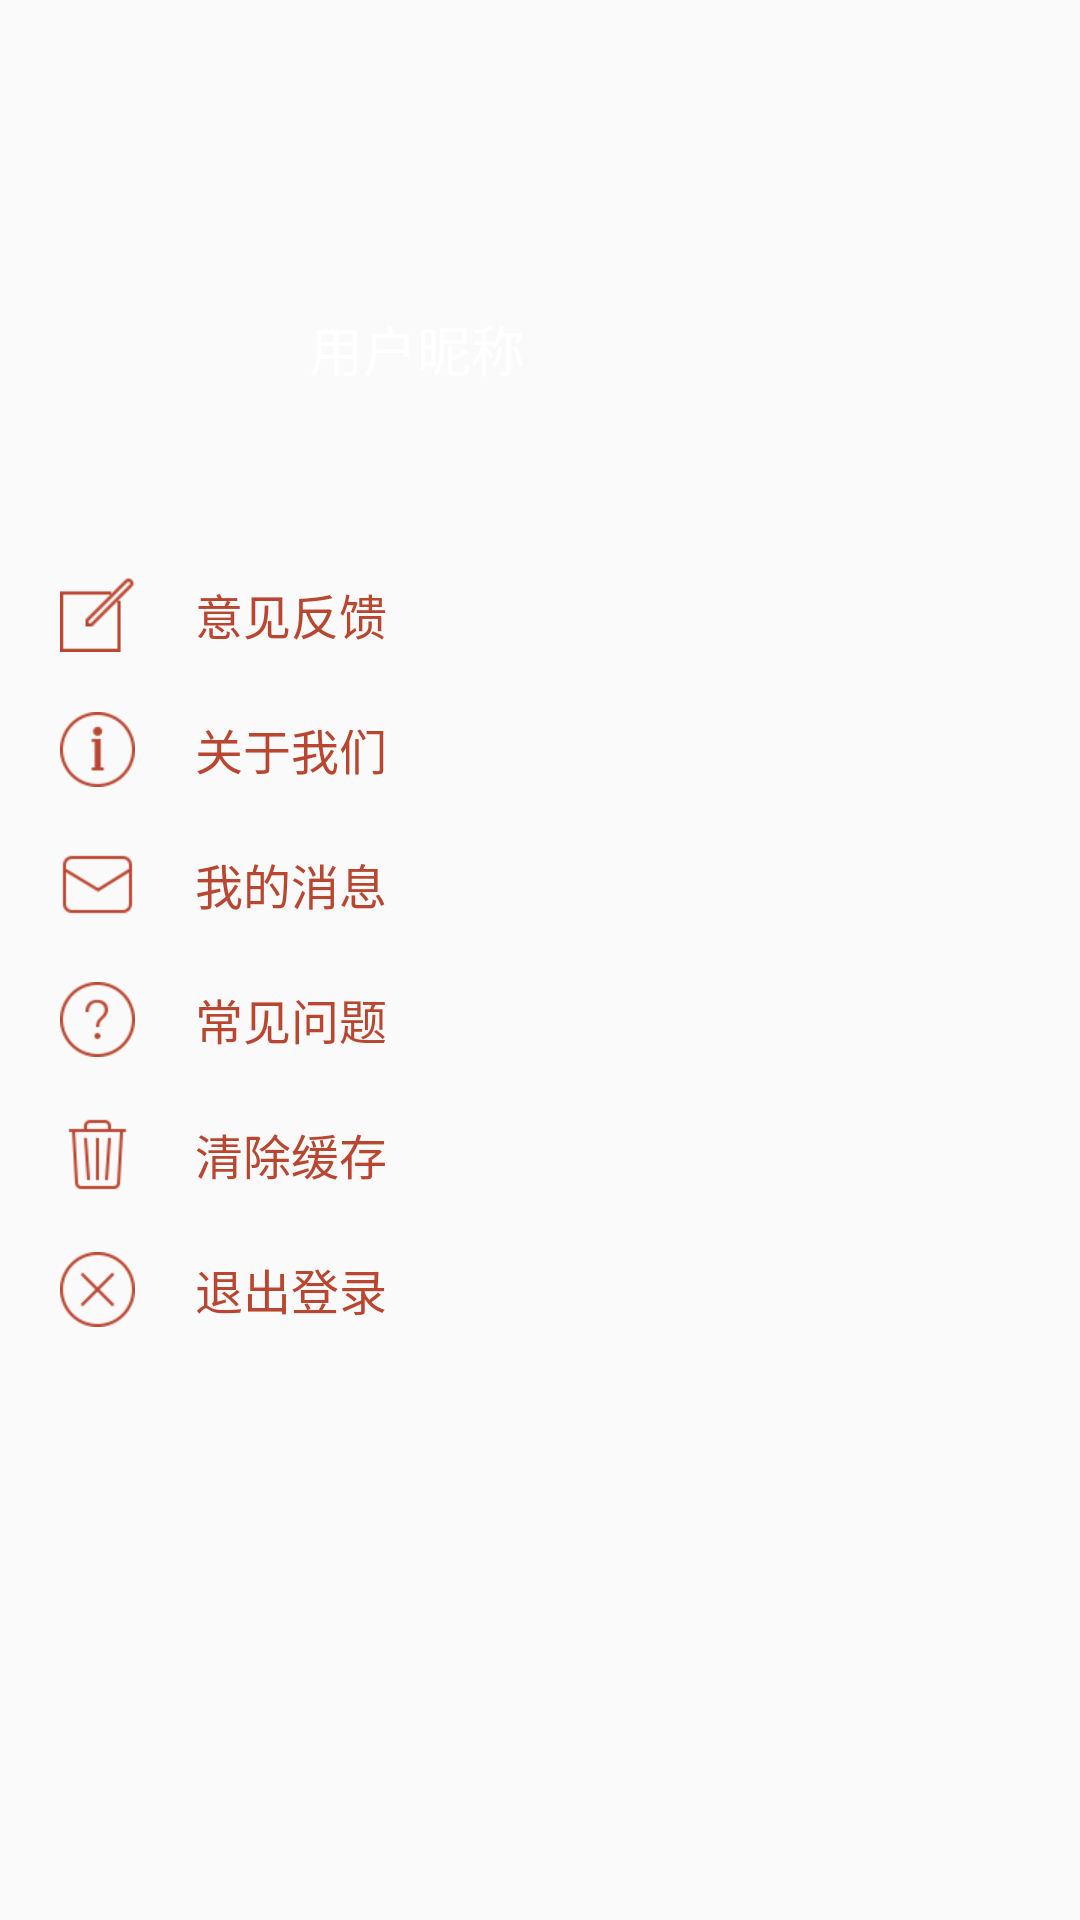

Write the Android layout XML for this screen, with the resource values it uses.
<!-- AndroidManifest.xml: application theme AppTheme -->
<!-- res/layout/fragment_menu.xml -->
<?xml version="1.0" encoding="utf-8"?>
<RelativeLayout xmlns:android="http://schemas.android.com/apk/res/android"
    android:layout_width="fill_parent"
    android:layout_height="fill_parent"
    android:background="#00000000">

    <LinearLayout
        android:layout_width="wrap_content"
        android:layout_height="fill_parent"
        android:orientation="vertical" >

        <LinearLayout
            android:layout_width="fill_parent"
            android:layout_height="0.0dip"
            android:layout_marginLeft="15.0dip"
            android:layout_marginTop="30.0dip"
            android:layout_weight="1.0"
            android:gravity="center_vertical"
            android:orientation="horizontal" >

            <ImageView
                android:id="@+id/activity_main_menu_logo"
                android:layout_width="68.0dip"
                android:layout_height="68.0dip"
                android:src="@drawable/img_1"
                 />

            <TextView
                android:id="@+id/activity_main_menu__name"
                android:layout_width="fill_parent"
                android:layout_height="fill_parent"
                android:layout_marginLeft="20.0dip"
                android:layout_marginTop="10.0dip"
                android:gravity="center_vertical"
                android:textColor="#ffffffff"
                android:text="用户昵称"
                android:textSize="18.0sp" />
        </LinearLayout>

        <LinearLayout
            android:layout_width="fill_parent"
            android:layout_height="0.0dip"
            android:layout_centerInParent="true"
            android:layout_weight="3.0"
            android:orientation="vertical" >

            <RelativeLayout
                android:id="@+id/menu_feedBack"
                android:layout_width="fill_parent"
                android:layout_height="wrap_content"
                android:onClick="feedBack"
                android:clickable="true" >

                <ImageView
                    android:id="@+id/activity_main_menu_temp_img11"
                    style="@style/imageview_for_leftmenu"
                    android:src="@drawable/left_menu_feedback_btn" />

                <TextView
                    style="@style/textview_in_leftmenu"
                    android:layout_toRightOf="@id/activity_main_menu_temp_img11"
                    android:text="意见反馈" />
            </RelativeLayout>

            <RelativeLayout
                android:id="@+id/menu_aboutUs"
                android:onClick="aboutUs"
                android:layout_width="fill_parent"
                android:layout_height="wrap_content"
                android:clickable="true" >

                <ImageView
                    android:id="@+id/activity_main_menu_temp_img2"
                    style="@style/imageview_for_leftmenu"
                    android:src="@drawable/left_menu_about_btn" />

                <TextView
                    style="@style/textview_in_leftmenu"
                    android:layout_toRightOf="@id/activity_main_menu_temp_img2"
                    android:text="关于我们" />
            </RelativeLayout>

            <RelativeLayout
                android:id="@+id/menu_myMessage"
                android:onClick="myMessage"
                android:layout_width="fill_parent"
                android:layout_height="wrap_content"
                android:clickable="true" >

                <ImageView
                    android:id="@+id/activity_main_menu_temp_img6"
                    style="@style/imageview_for_leftmenu"
                    android:src="@drawable/message" />

                <TextView
                    style="@style/textview_in_leftmenu"
                    android:layout_toRightOf="@id/activity_main_menu_temp_img6"
                    android:text="我的消息" />
            </RelativeLayout>

            <RelativeLayout
                android:id="@+id/menu_commonQuestion"
                android:onClick="commonQuestion"
                android:layout_width="fill_parent"
                android:layout_height="wrap_content"
                android:clickable="true" >

                <ImageView
                    android:id="@+id/activity_main_menu_temp_img5"
                    style="@style/imageview_for_leftmenu"
                    android:src="@drawable/btn_help" />

                <TextView
                    style="@style/textview_in_leftmenu"
                    android:layout_toRightOf="@id/activity_main_menu_temp_img5"
                    android:text="常见问题" />
            </RelativeLayout>

            <RelativeLayout
                android:id="@+id/menu_clearCashe"
                android:onClick="clearCashe"
                android:layout_width="fill_parent"
                android:layout_height="wrap_content"
                android:clickable="true" >

                <ImageView
                    android:id="@+id/activity_main_menu_temp_img3"
                    style="@style/imageview_for_leftmenu"
                    android:src="@drawable/left_menu_trash_btn" />

                <TextView
                    style="@style/textview_in_leftmenu"
                    android:layout_toRightOf="@id/activity_main_menu_temp_img3"
                    android:text="清除缓存" />
            </RelativeLayout>

            <RelativeLayout
                 android:id="@+id/menu_quit"
                android:onClick="quit"
                android:layout_width="fill_parent"
                android:layout_height="wrap_content"
                android:clickable="true" >

                <ImageView
                    android:id="@+id/activity_main_menu_temp_img4"
                    style="@style/imageview_for_leftmenu"
                    android:src="@drawable/left_menu_logout_btn" />

                <TextView
                    style="@style/textview_in_leftmenu"
                    android:layout_toRightOf="@id/activity_main_menu_temp_img4"
                    android:text="退出登录" />
            </RelativeLayout>
        </LinearLayout>
    </LinearLayout>

</RelativeLayout>
<!-- resources referenced by this layout -->
<resources>
  <!-- drawable btn_help: png bitmap (drawable-hdpi, 1389 bytes) -->
  <!-- drawable left_menu_about_btn: png bitmap (drawable-hdpi, 1165 bytes) -->
  <!-- drawable left_menu_feedback_btn: png bitmap (drawable-hdpi, 654 bytes) -->
  <!-- drawable left_menu_logout_btn: png bitmap (drawable-hdpi, 1173 bytes) -->
  <!-- drawable left_menu_trash_btn: png bitmap (drawable-hdpi, 1421 bytes) -->
  <!-- drawable message: png bitmap (drawable-hdpi, 881 bytes) -->
  <style name="imageview_for_leftmenu">
          <item name="android:layout_width">25.0dip</item>
          <item name="android:layout_height">25.0dip</item>
          <item name="android:layout_marginLeft">20.0dip</item>
          <item name="android:layout_marginTop">20.0dip</item>
          <item name="android:layout_centerVertical">true</item>
      </style>
  <style name="textview_in_leftmenu">
          <item name="android:textSize">16.0sp</item>
          <item name="android:textColor">#ffb94630</item>
          <item name="android:layout_width">wrap_content</item>
          <item name="android:layout_height">wrap_content</item>
          <item name="android:layout_marginLeft">20.0dip</item>
          <item name="android:layout_centerVertical">true</item>
      </style>
  <style name="AppTheme" parent="Theme.AppCompat.Light.NoActionBar">
          
      </style>
</resources>
